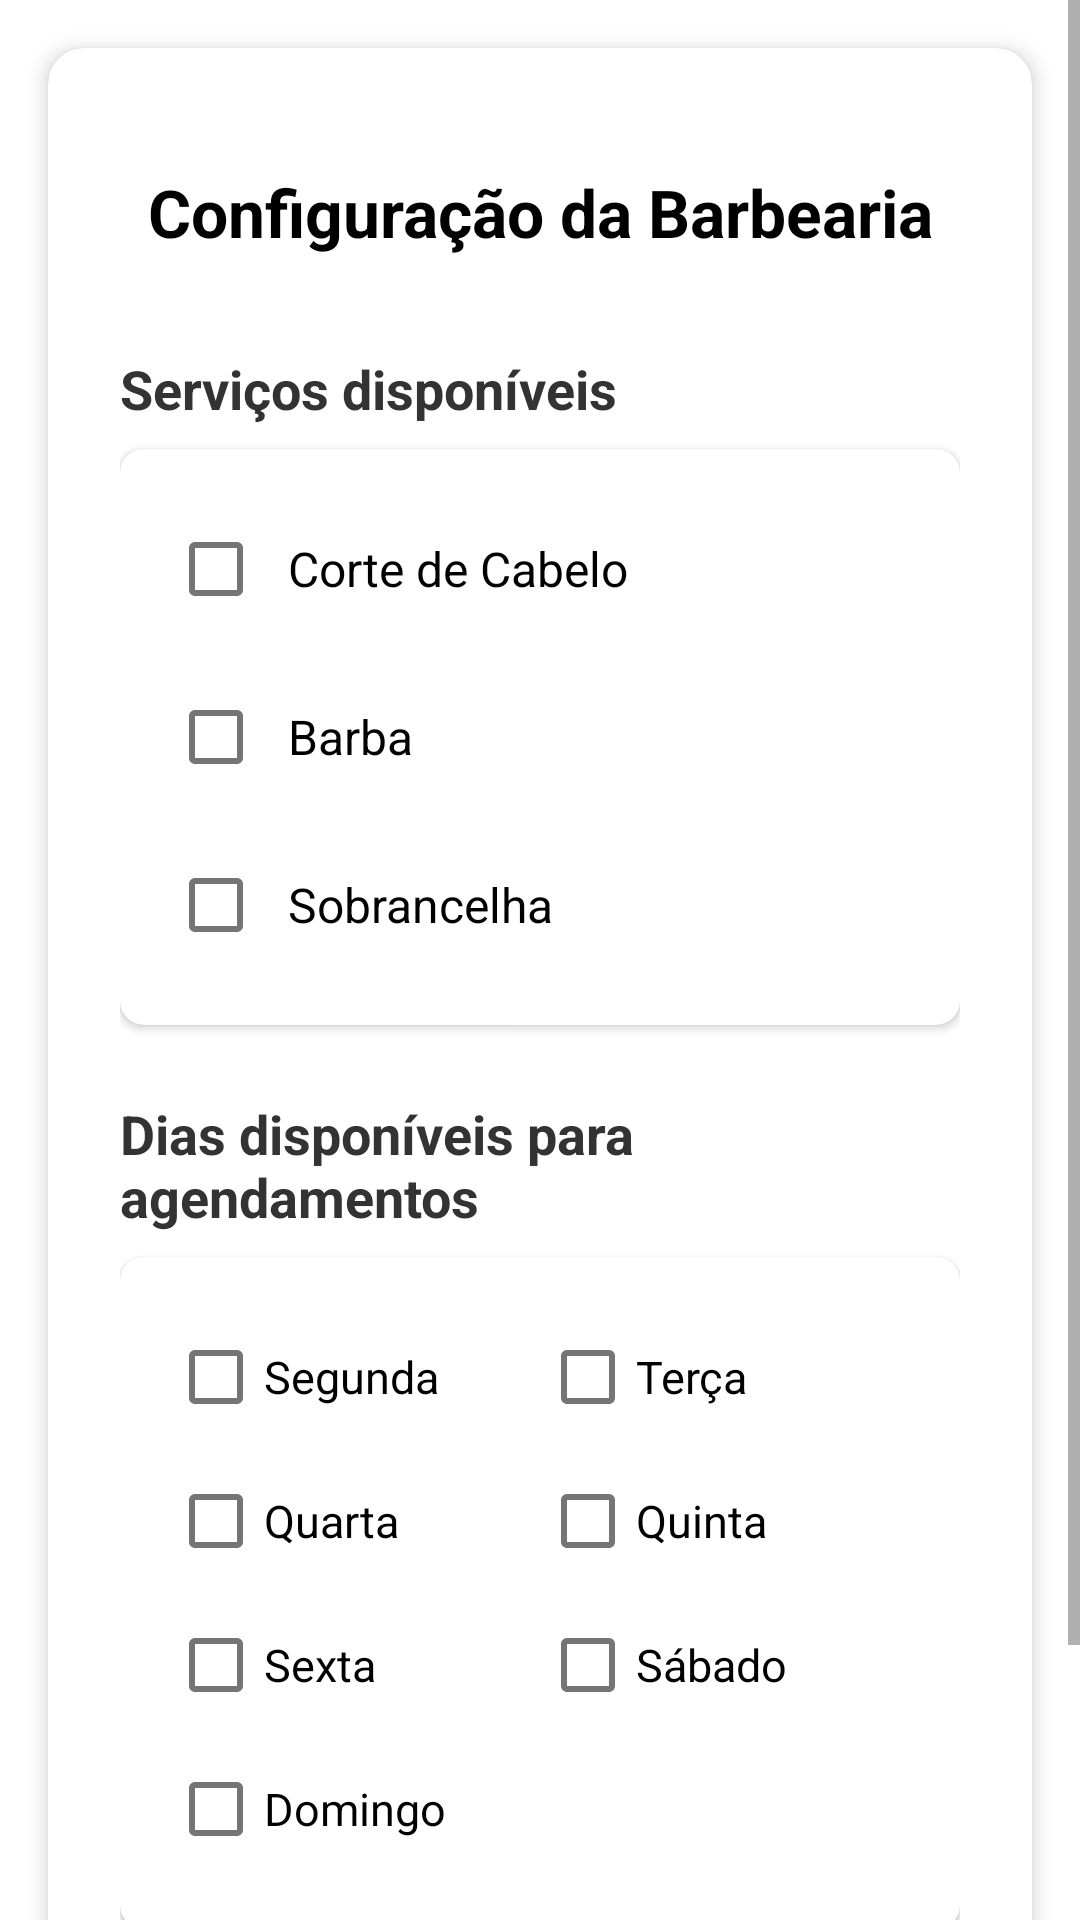

Produce the Android XML layout that renders to this screen, including the resource entries it uses.
<!-- AndroidManifest.xml: application theme Theme.AppDelivery -->
<!-- res/layout/activity_create_store.xml -->
<?xml version="1.0" encoding="utf-8"?>
<androidx.constraintlayout.widget.ConstraintLayout xmlns:android="http://schemas.android.com/apk/res/android"
    xmlns:app="http://schemas.android.com/apk/res-auto"
    xmlns:tools="http://schemas.android.com/tools"
    android:layout_width="match_parent"
    android:layout_height="match_parent"
    android:background="#FFFFFF"
    tools:context=".view.CreateStoreActivity">

    <ScrollView
        android:layout_width="0dp"
        android:layout_height="wrap_content"
        app:layout_constraintTop_toTopOf="parent"
        app:layout_constraintStart_toStartOf="parent"
        app:layout_constraintEnd_toEndOf="parent"
        app:layout_constraintBottom_toBottomOf="parent"
        app:layout_constraintWidth_max="480dp"
        app:layout_constraintVertical_bias="0.5">

        <androidx.cardview.widget.CardView
            android:layout_width="match_parent"
            android:layout_height="wrap_content"
            android:layout_margin="16dp"
            app:cardCornerRadius="12dp"
            app:cardElevation="4dp">

            <LinearLayout
                android:layout_width="match_parent"
                android:layout_height="wrap_content"
                android:orientation="vertical"
                android:padding="24dp">

                <ImageView
                    android:id="@+id/backArrow"
                    android:layout_width="wrap_content"
                    android:layout_height="wrap_content"
                    android:src="@drawable/ic_arrow_back"
                    app:layout_constraintStart_toStartOf="parent"
                    app:layout_constraintTop_toTopOf="parent" />

                <TextView
                    android:layout_width="match_parent"
                    android:layout_height="wrap_content"
                    android:text="Configuração da Barbearia"
                    android:textSize="22sp"
                    android:textStyle="bold"
                    android:layout_marginTop="16dp"
                    android:textColor="#000000"
                    android:gravity="center"
                    android:layout_marginBottom="24dp"/>

                <TextView
                    android:layout_width="match_parent"
                    android:layout_height="wrap_content"
                    android:text="Serviços disponíveis"
                    android:textSize="18sp"
                    android:textStyle="bold"
                    android:textColor="#333333"
                    android:layout_marginTop="8dp"
                    android:layout_marginBottom="8dp"/>

                <com.google.android.material.card.MaterialCardView
                    android:layout_width="match_parent"
                    android:layout_height="wrap_content"
                    app:cardCornerRadius="8dp"
                    app:cardElevation="2dp"
                    android:layout_marginBottom="16dp">

                    <LinearLayout
                        android:layout_width="match_parent"
                        android:layout_height="wrap_content"
                        android:orientation="vertical"
                        android:padding="16dp">

                        <CheckBox
                            android:id="@+id/chkCorte"
                            android:layout_width="match_parent"
                            android:layout_height="wrap_content"
                            android:text="Corte de Cabelo"
                            android:textSize="16sp"
                            android:paddingStart="8dp"
                            android:paddingEnd="8dp"
                            android:layout_marginBottom="8dp"/>

                        <CheckBox
                            android:id="@+id/chkBarba"
                            android:layout_width="match_parent"
                            android:layout_height="wrap_content"
                            android:text="Barba"
                            android:textSize="16sp"
                            android:paddingStart="8dp"
                            android:paddingEnd="8dp"
                            android:layout_marginBottom="8dp"/>

                        <CheckBox
                            android:id="@+id/chkSobrancelha"
                            android:layout_width="match_parent"
                            android:layout_height="wrap_content"
                            android:text="Sobrancelha"
                            android:textSize="16sp"
                            android:paddingStart="8dp"
                            android:paddingEnd="8dp"/>
                    </LinearLayout>
                </com.google.android.material.card.MaterialCardView>

                <TextView
                    android:layout_width="match_parent"
                    android:layout_height="wrap_content"
                    android:text="Dias disponíveis para agendamentos"
                    android:textSize="18sp"
                    android:textStyle="bold"
                    android:textColor="#333333"
                    android:layout_marginTop="8dp"
                    android:layout_marginBottom="8dp"/>

                <com.google.android.material.card.MaterialCardView
                    android:layout_width="match_parent"
                    android:layout_height="wrap_content"
                    app:cardCornerRadius="8dp"
                    app:cardElevation="2dp"
                    android:layout_marginBottom="24dp">

                    <LinearLayout
                        android:layout_width="match_parent"
                        android:layout_height="wrap_content"
                        android:orientation="vertical"
                        android:padding="16dp">

                        <LinearLayout
                            android:layout_width="match_parent"
                            android:layout_height="wrap_content"
                            android:orientation="horizontal">

                            <CheckBox
                                android:id="@+id/chkDia1"
                                android:layout_width="0dp"
                                android:layout_height="wrap_content"
                                android:layout_weight="1"
                                android:text="Segunda"
                                android:textSize="15sp"/>

                            <CheckBox
                                android:id="@+id/chkDia2"
                                android:layout_width="0dp"
                                android:layout_height="wrap_content"
                                android:layout_weight="1"
                                android:text="Terça"
                                android:textSize="15sp"/>
                        </LinearLayout>

                        <LinearLayout
                            android:layout_width="match_parent"
                            android:layout_height="wrap_content"
                            android:orientation="horizontal">

                            <CheckBox
                                android:id="@+id/chkDia3"
                                android:layout_width="0dp"
                                android:layout_height="wrap_content"
                                android:layout_weight="1"
                                android:text="Quarta"
                                android:textSize="15sp"/>

                            <CheckBox
                                android:id="@+id/chkDia4"
                                android:layout_width="0dp"
                                android:layout_height="wrap_content"
                                android:layout_weight="1"
                                android:text="Quinta"
                                android:textSize="15sp"/>
                        </LinearLayout>

                        <LinearLayout
                            android:layout_width="match_parent"
                            android:layout_height="wrap_content"
                            android:orientation="horizontal">

                            <CheckBox
                                android:id="@+id/chkDia5"
                                android:layout_width="0dp"
                                android:layout_height="wrap_content"
                                android:layout_weight="1"
                                android:text="Sexta"
                                android:textSize="15sp"/>

                            <CheckBox
                                android:id="@+id/chkDia6"
                                android:layout_width="0dp"
                                android:layout_height="wrap_content"
                                android:layout_weight="1"
                                android:text="Sábado"
                                android:textSize="15sp"/>
                        </LinearLayout>

                        <CheckBox
                            android:id="@+id/chkDia7"
                            android:layout_width="wrap_content"
                            android:layout_height="wrap_content"
                            android:text="Domingo"
                            android:textSize="15sp"/>
                    </LinearLayout>
                </com.google.android.material.card.MaterialCardView>

                <com.google.android.material.button.MaterialButton
                    android:id="@+id/btnSalvar"
                    android:layout_width="match_parent"
                    android:layout_height="56dp"
                    android:text="SALVAR"
                    android:textSize="16sp"
                    app:cornerRadius="4dp" />
            </LinearLayout>
        </androidx.cardview.widget.CardView>
    </ScrollView>
</androidx.constraintlayout.widget.ConstraintLayout>
<!-- resources referenced by this layout -->
<resources>
  <style name="Theme.AppDelivery" parent="Base.Theme.AppDelivery" />
  <style name="Base.Theme.AppDelivery" parent="Theme.MaterialComponents.Light.NoActionBar">
          
          <item name="colorPrimary">@color/colorPrimary</item>
          <item name="colorPrimaryDark">@color/colorPrimaryDark</item>
          <item name="colorAccent">@color/colorAccent</item>
          
      </style>
  <color name="colorPrimary">#000000</color>
  <color name="colorPrimaryDark">#00574B</color>
  <color name="colorAccent">#17A2C0</color>
</resources>
